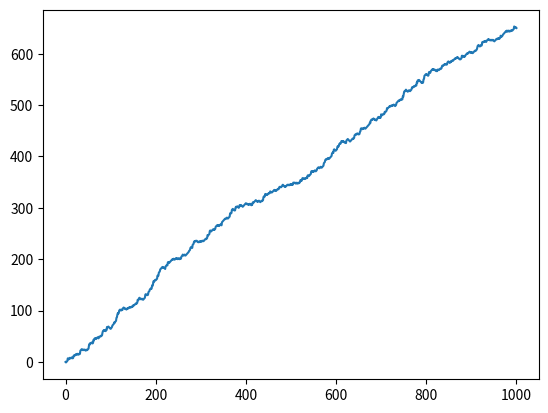

This chart was generated by the following Python code:
# NumPy is imported, seed is set
import numpy as np 
# Initialize random_walk
random_walk=[0]

# Initialize dictionary to track heads and tails
dice_counts = {"heads": 0, "tails": 0}

# Complete the loop
for x in range(1000) :
    # Set step: last element in random_walk
    step=random_walk[-1]

    # Roll the dice
    dice = np.random.randint(1,7)

    # Track heads (dice <= 2) and tails (dice > 2)
    if dice <= 2:
        dice_counts["heads"] += 1
    else:
        dice_counts["tails"] += 1

    # Determine next step
    if dice <= 2:
        step = step - 1
    elif dice <= 5:
        step = step + 1
    else:
        step = step + np.random.randint(1,7)

    # append next_step to random_walk
    random_walk.append(step)

# Print random_walk
print(random_walk)

# Print dice counts
print("\nDice Results:")
print(dice_counts)
import matplotlib.pyplot as plt

# Plot random_walk
plt.plot(random_walk)

# Show the plot
plt.show()